14-way image classification set "preprocessed_data" from GitHub (JamesEdLemaitre/Classification-of-plankton-from-ZooCAM-images); label vocabulary: Physonectae, tail Appendicularia, other Siphonophorae, Harpacticoida, empty Harpacticoida, comb Ctenophora, larvae Echinodermata, Noctiluca, detritus, empty Copepoda, Oncaea, Euchaeta, Diatoma tenuis, Acartiidae.

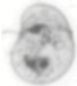
Label: Noctiluca

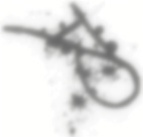
Label: detritus

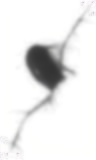
Label: Acartiidae

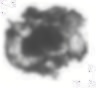
Label: larvae Echinodermata

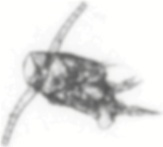
Label: empty Copepoda

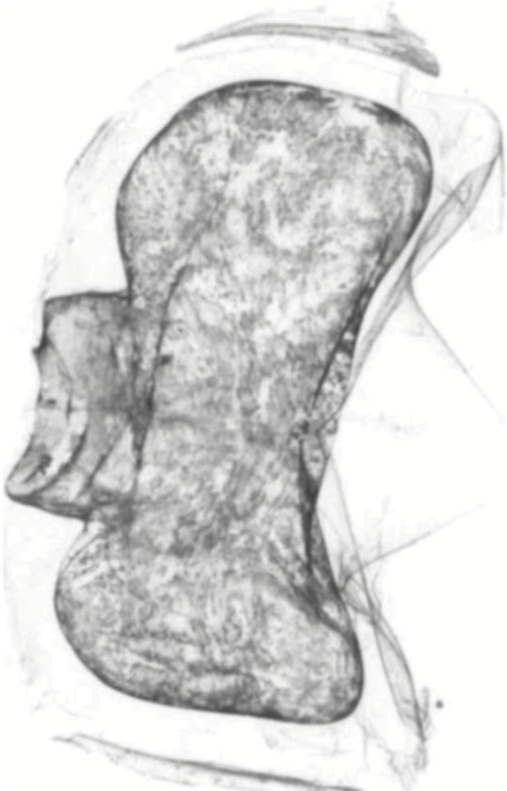
Label: Physonectae
